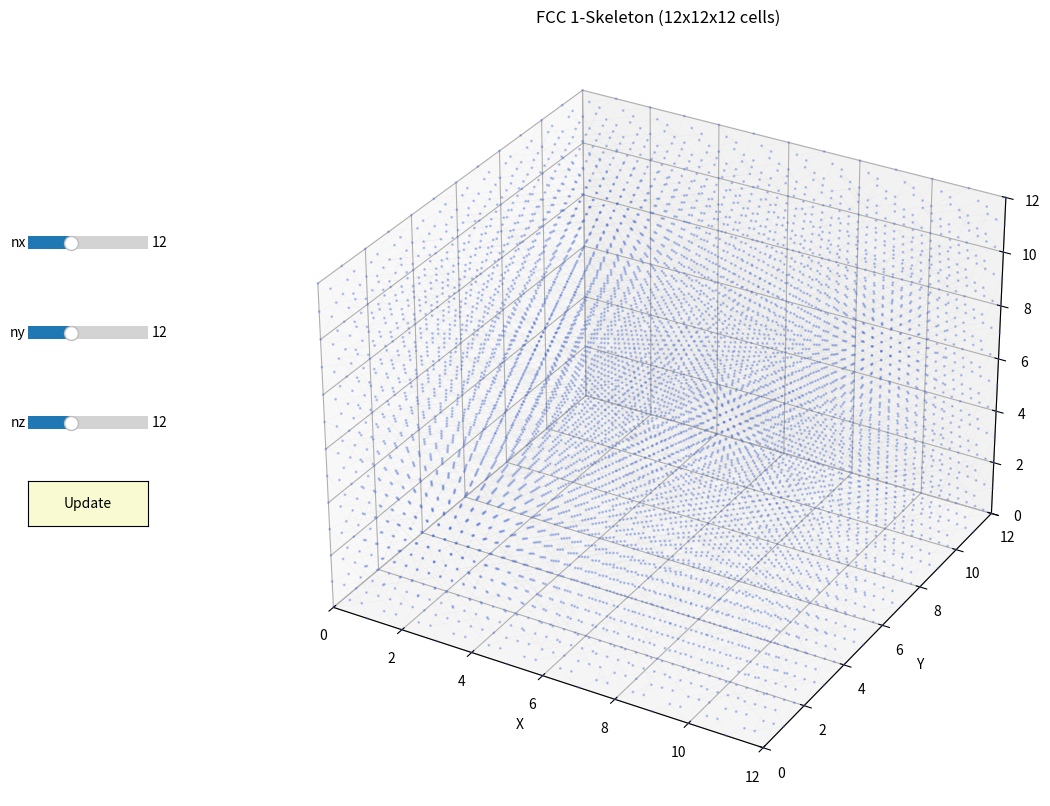

Here is the Python script that generated this plot:
import numpy as np
import matplotlib.pyplot as plt
from mpl_toolkits.mplot3d import Axes3D
from mpl_toolkits.mplot3d.art3d import Line3DCollection
from matplotlib.widgets import Slider, Button

def generate_fcc_lattice(nx=24, ny=24, nz=24, a=1.0):
    """
    Generates FCC lattice points using vectorized numpy operations.
    """
    # 1. Corners (0,0,0) type
    i, j, k = np.mgrid[0:nx+1, 0:ny+1, 0:nz+1]
    corners = np.vstack([i.ravel(), j.ravel(), k.ravel()]).T.astype(float)
    
    # 2. Face centers (0.5, 0.5, 0) type
    # XY face
    i, j, k = np.mgrid[0:nx, 0:ny, 0:nz+1]
    xy = np.vstack([i.ravel()+0.5, j.ravel()+0.5, k.ravel()]).T
    
    # YZ face
    i, j, k = np.mgrid[0:nx+1, 0:ny, 0:nz]
    yz = np.vstack([i.ravel(), j.ravel()+0.5, k.ravel()+0.5]).T
    
    # XZ face
    i, j, k = np.mgrid[0:nx, 0:ny+1, 0:nz]
    xz = np.vstack([i.ravel()+0.5, j.ravel(), k.ravel()+0.5]).T
    
    points = np.concatenate([corners, xy, yz, xz]) * a
    return np.unique(points, axis=0)

def find_neighbors_spatial_hash(points, a=1.0, tol=1e-5):
    """
    Efficiently find nearest neighbors using spatial hashing (O(N)).
    Distance is a/sqrt(2).
    """
    nn_dist = a / np.sqrt(2)
    bucket_size = nn_dist + tol
    
    # Map points to buckets
    buckets = {}
    for idx, p in enumerate(points):
        key = tuple((p / bucket_size).astype(int))
        if key not in buckets:
            buckets[key] = []
        buckets[key].append(idx)
        
    neighbors = []
    # Only iterate through non-empty buckets
    for key, indices in buckets.items():
        # Check current and 26 adjacent buckets (3x3x3 cube)
        for dx in [-1, 0, 1]:
            for dy in [-1, 0, 1]:
                for dz in [-1, 0, 1]:
                    neighbor_key = (key[0] + dx, key[1] + dy, key[2] + dz)
                    if neighbor_key in buckets:
                        for i in indices:
                            for j in buckets[neighbor_key]:
                                if i < j: # Avoid double counting and self-pairing
                                    d = np.linalg.norm(points[i] - points[j])
                                    if abs(d - nn_dist) < tol:
                                        neighbors.append((i, j))
    return neighbors

class FCCVisualizer:
    def __init__(self, nx=12, ny=12, nz=12, a=1.0):
        self.nx, self.ny, self.nz = nx, ny, nz
        self.a = a
        self.max_edges = 15000
        
        self.fig = plt.figure(figsize=(12, 9))
        # Leave space on the left for sliders
        self.ax = self.fig.add_axes([0.2, 0.1, 0.75, 0.85], projection='3d')
        
        # --- UI Element Setup ---
        ax_color = 'lightgoldenrodyellow'
        self.ax_nx = self.fig.add_axes([0.05, 0.7, 0.1, 0.03], facecolor=ax_color)
        self.ax_ny = self.fig.add_axes([0.05, 0.6, 0.1, 0.03], facecolor=ax_color)
        self.ax_nz = self.fig.add_axes([0.05, 0.5, 0.1, 0.03], facecolor=ax_color)
        self.ax_update = self.fig.add_axes([0.05, 0.4, 0.1, 0.05])
        
        self.s_nx = Slider(self.ax_nx, 'nx', 1, 32, valinit=nx, valstep=1)
        self.s_ny = Slider(self.ax_ny, 'ny', 1, 32, valinit=ny, valstep=1)
        self.s_nz = Slider(self.ax_nz, 'nz', 1, 32, valinit=nz, valstep=1)
        self.btn_update = Button(self.ax_update, 'Update', color=ax_color, hovercolor='0.975')
        
        self.btn_update.on_clicked(self.update_plot)
        self.update_plot(None)

    def update_plot(self, event):
        self.nx = int(self.s_nx.val)
        self.ny = int(self.s_ny.val)
        self.nz = int(self.s_nz.val)
        
        print(f"Update: {self.nx}x{self.ny}x{self.nz}")
        
        self.ax.cla()
        points = generate_fcc_lattice(self.nx, self.ny, self.nz, self.a)
        neighbors = find_neighbors_spatial_hash(points, self.a)
        
        # 1. Plot Atoms
        self.ax.scatter(points[:, 0], points[:, 1], points[:, 2], 
                         c='royalblue', s=1, alpha=0.3)
        
        # 2. Plot Edges
        draw_neighbors = neighbors
        if len(neighbors) > self.max_edges:
            indices = np.random.choice(len(neighbors), self.max_edges, replace=False)
            draw_neighbors = [neighbors[i] for i in indices]
            
        segments = [np.array([points[i], points[j]]) for i, j in draw_neighbors]
        lc = Line3DCollection(segments, colors='gray', linewidths=0.2, alpha=0.1)
        self.ax.add_collection(lc)
        
        # 3. Aesthetics
        self.ax.set_title(f"FCC 1-Skeleton ({self.nx}x{self.ny}x{self.nz} cells)")
        self.ax.set_xlabel('X')
        self.ax.set_ylabel('Y')
        self.ax.set_zlabel('Z')
        
        max_range = np.max(points.max(axis=0) - points.min(axis=0)) / 2.0
        mid = (points.max(axis=0) + points.min(axis=0)) * 0.5
        self.ax.set_xlim(mid[0] - max_range, mid[0] + max_range)
        self.ax.set_ylim(mid[1] - max_range, mid[1] + max_range)
        self.ax.set_zlim(mid[2] - max_range, mid[2] + max_range)
        
        self.fig.canvas.draw_idle()

if __name__ == "__main__":
    import argparse
    parser = argparse.ArgumentParser(description="Visualize FCC Nearest-Neighbor Graph with UI.")
    parser.add_argument("-nx", type=int, default=12, help="Initial nx.")
    parser.add_argument("-ny", type=int, default=12, help="Initial ny.")
    parser.add_argument("-nz", type=int, default=12, help="Initial nz.")
    parser.add_argument("-a", type=float, default=1.0, help="Lattice constant.")
    args = parser.parse_args()
    
    visualizer = FCCVisualizer(nx=args.nx, ny=args.ny, nz=args.nz, a=args.a)
    plt.show()
